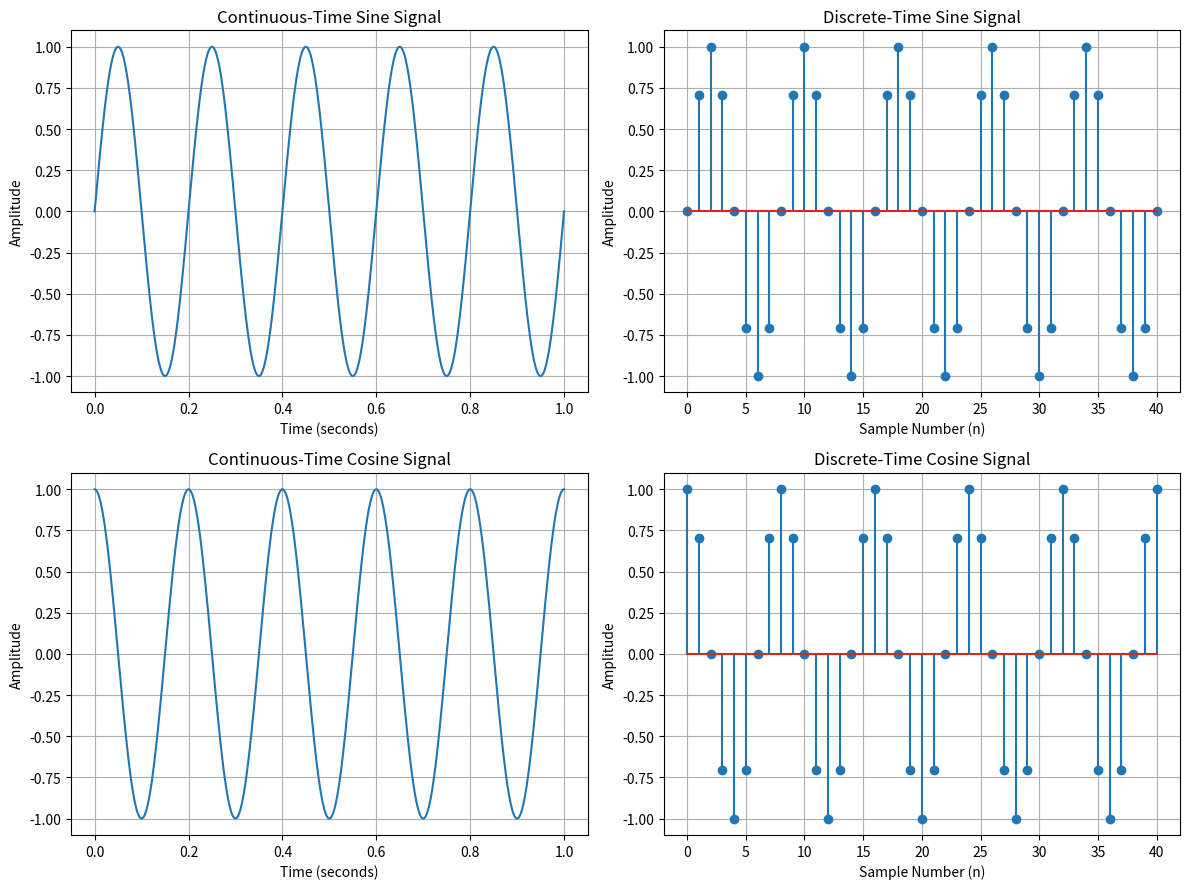

Generate this figure with matplotlib:

import numpy as np
import matplotlib.pyplot as plt
import os

# Create folder for saving graphs
os.makedirs("output_graphs", exist_ok=True)

# Signal parameters
A = 1
f = 5
fs = 40
T = 1

# Continuous time
t = np.linspace(0, T, 1000)

# Discrete time
n = np.arange(0, int(fs * T) + 1)
td = n / fs

# Generate sine signals
continuous_sine = A * np.sin(2 * np.pi * f * t)
discrete_sine = A * np.sin(2 * np.pi * f * td)

# Generate cosine signals
continuous_cosine = A * np.cos(2 * np.pi * f * t)
discrete_cosine = A * np.cos(2 * np.pi * f * td)

# Plot all four signals
plt.figure(figsize=(12, 9))

plt.subplot(2, 2, 1)
plt.plot(t, continuous_sine)
plt.title("Continuous-Time Sine Signal")
plt.xlabel("Time (seconds)")
plt.ylabel("Amplitude")
plt.grid(True)

plt.subplot(2, 2, 2)
plt.stem(n, discrete_sine)
plt.title("Discrete-Time Sine Signal")
plt.xlabel("Sample Number (n)")
plt.ylabel("Amplitude")
plt.grid(True)

plt.subplot(2, 2, 3)
plt.plot(t, continuous_cosine)
plt.title("Continuous-Time Cosine Signal")
plt.xlabel("Time (seconds)")
plt.ylabel("Amplitude")
plt.grid(True)

plt.subplot(2, 2, 4)
plt.stem(n, discrete_cosine)
plt.title("Discrete-Time Cosine Signal")
plt.xlabel("Sample Number (n)")
plt.ylabel("Amplitude")
plt.grid(True)

plt.tight_layout()

# Save graph
plt.savefig("output_graphs/signal_comparison.png", dpi=300)

# Display graph
plt.show()

print("Signal simulation completed successfully!")
print("Graph saved in output_graphs folder.")
